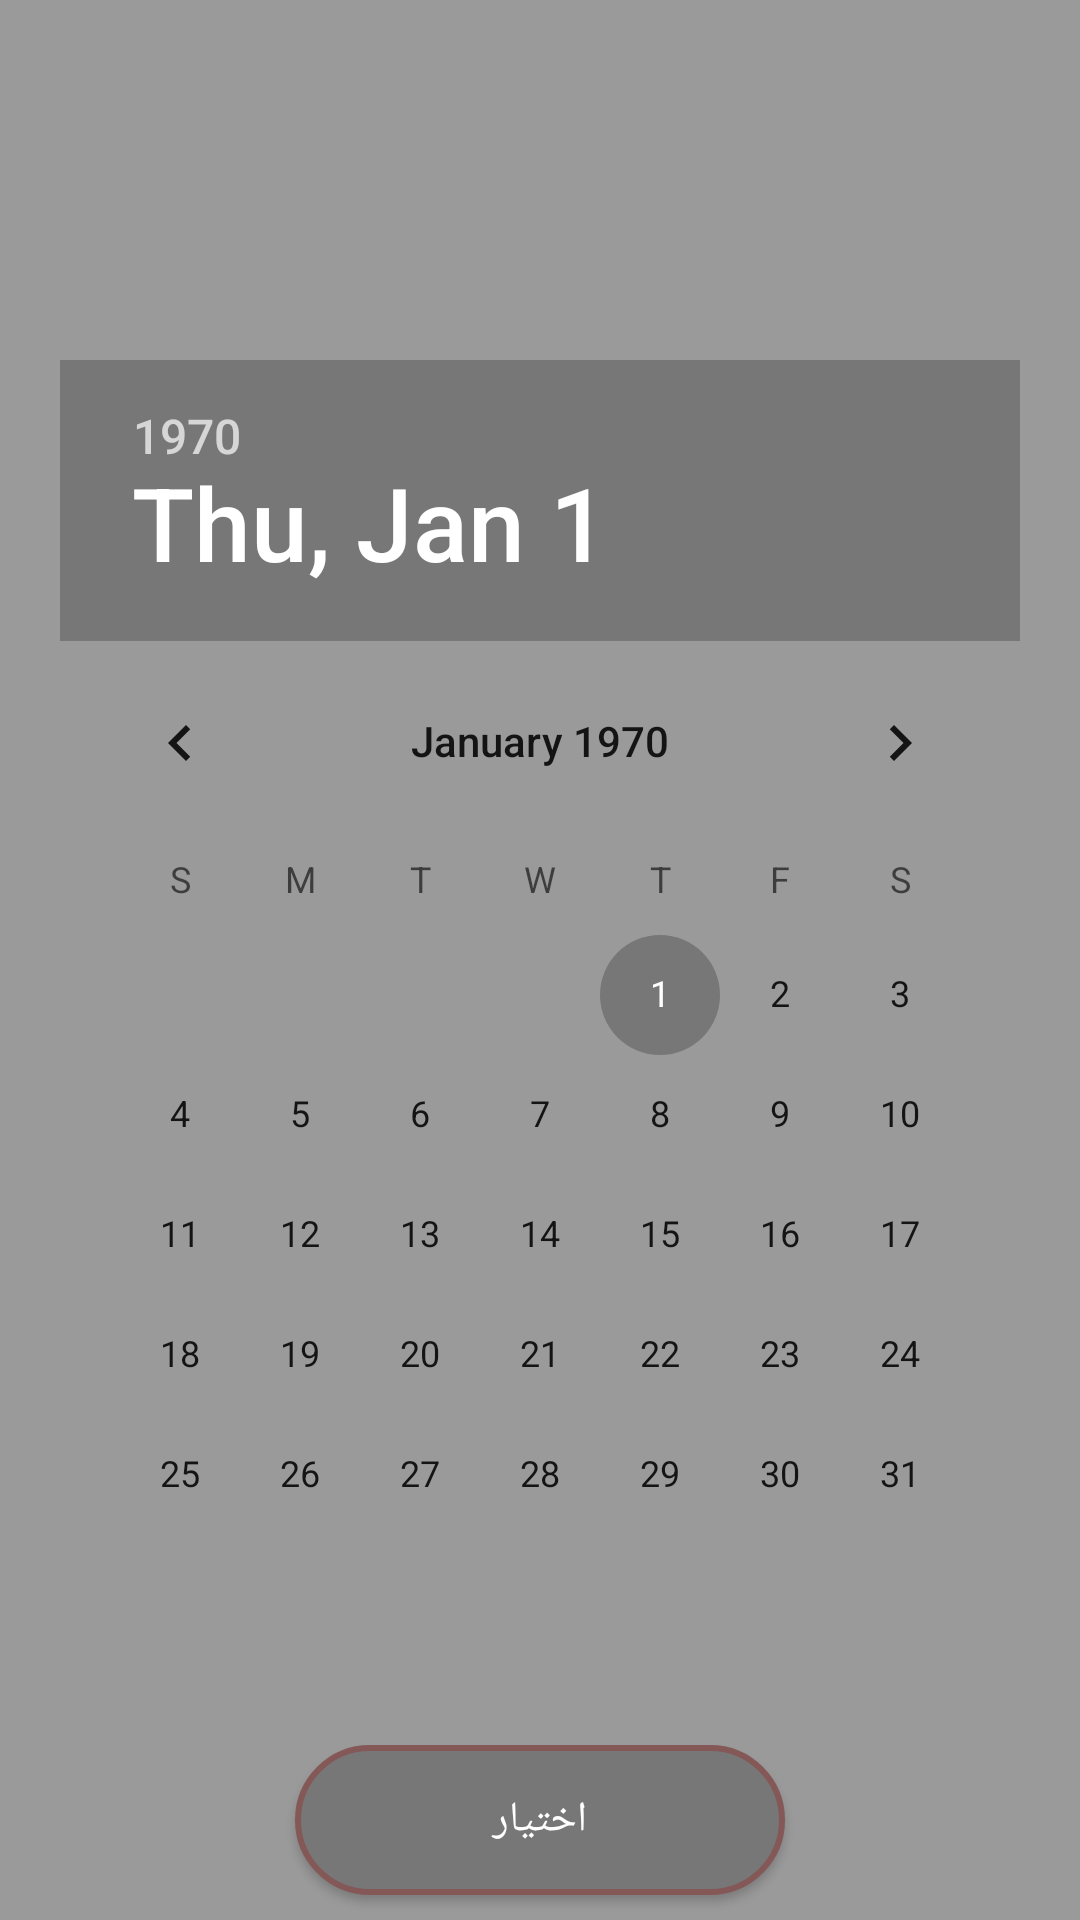

This screen was rendered from an Android layout file. Write that file and the resources it references.
<!-- AndroidManifest.xml: application theme Theme.Quran_home -->
<!-- res/layout/activity_callender.xml -->
<?xml version="1.0" encoding="utf-8"?>
<androidx.appcompat.widget.LinearLayoutCompat xmlns:android="http://schemas.android.com/apk/res/android"
    android:layout_width="match_parent"
    android:layout_height="match_parent"
    xmlns:tools="http://schemas.android.com/tools"
    android:layout_gravity="center"
    android:background="@color/black"
    android:orientation="vertical"
    tools:context=".Calender">

    <DatePicker
        android:id="@+id/calendarView2"
        android:layout_width="match_parent"
        android:layout_height="wrap_content"
        android:layout_margin="20dp"
        android:paddingTop="100dp" />

    <Button
        android:onClick="selectDate"
        android:layout_gravity="center"
        style="@style/myButton"
        android:text="@string/done" />

</androidx.appcompat.widget.LinearLayoutCompat>
<!-- resources referenced by this layout -->
<resources>
  <color name="black">#65000000</color>
  <string name="done">اختيار</string>
  <style name="myButton">
          <item name="android:layout_height">50dp</item>
          <item name="android:background">@drawable/button</item>
          <item name="android:layout_width">wrap_content</item>
          <item name="android:ems">10</item>
          <item name="android:layout_margin">10dp</item>
          <item name="android:gravity">center</item>
          <item name="android:textColor">#FFFFFF</item>
          <item name="android:radius">20dp</item>
          <item name="android:importantForAutofill">no</item>
      </style>
  <style name="Theme.Quran_home" parent="Theme.MaterialComponents.DayNight.NoActionBar">
          
          <item name="colorPrimary">@color/gray</item>
          <item name="colorPrimaryVariant">@color/gray</item>
          <item name="colorOnPrimary">@color/white</item>
          
          <item name="colorSecondary">@color/gray</item>
          <item name="colorSecondaryVariant">@color/gray</item>
          <item name="colorOnSecondary">@color/black</item>
          
          <item name="android:statusBarColor">?attr/colorPrimaryVariant</item>
          
      </style>
  <!-- drawable button (drawable-v24) -->
  <?xml version="1.0" encoding="utf-8"?>
  <selector xmlns:android="http://schemas.android.com/apk/res/android" >
      <item android:state_pressed="true" >
          <shape android:shape="rectangle"  >
              <corners android:radius="100dp" />
              <stroke android:width="1dip" android:color="@color/green" />
              <solid android:color="@color/red"/>
  
          </shape>
      </item>
      <item android:state_enabled="false">
          <shape android:shape="rectangle"  >
              <corners android:radius="100dp" />
              <stroke android:width="1dip" android:color="@color/green" />
              <solid android:color="@color/red"/>
          </shape>
      </item>
      <item >
          <shape android:shape="rectangle"  >
              <corners android:radius="100dp" />
              <stroke android:width="2dip" android:color="@color/red" />
              <solid  android:color="@color/gray" />
          </shape>
      </item>
  </selector>
  <color name="gray">#777777</color>
  <color name="white">#BFFFFFFF</color>
  <color name="green">#578F49</color>
  <color name="red">#855858</color>
</resources>
